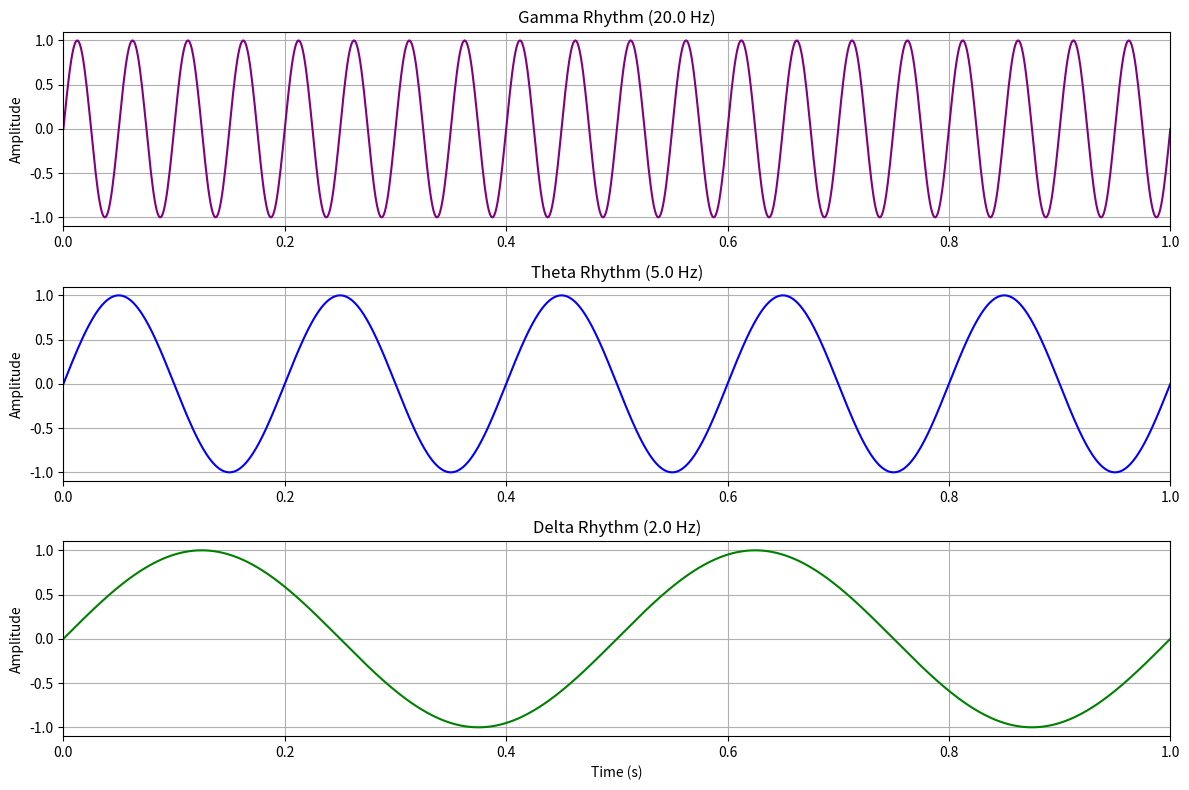

Python code for this plot:
import numpy as np
import matplotlib.pyplot as plt


def main():
    duration = 1.0  # seconds
    fs = 1000  # sampling rate (Hz) for smooth plotting
    t = np.linspace(0, duration, int(duration * fs))

    # Frequencies
    freq_gamma = 20.0
    freq_theta = 5.0
    freq_delta = 2.0

    # Generate signals
    # Using sin(2 * pi * f * t) as in the BioAgent implementation
    gamma = np.sin(2 * np.pi * freq_gamma * t)
    theta = np.sin(2 * np.pi * freq_theta * t)
    delta = np.sin(2 * np.pi * freq_delta * t)

    # Plotting
    plt.figure(figsize=(12, 8))

    plt.subplot(3, 1, 1)
    plt.plot(t, gamma, color="purple")
    plt.title(f"Gamma Rhythm ({freq_gamma} Hz)")
    plt.ylabel("Amplitude")
    plt.grid(True)
    plt.xlim(0, duration)  # Full 10 seconds might be crowded for Gamma, but requested.

    plt.subplot(3, 1, 2)
    plt.plot(t, theta, color="blue")
    plt.title(f"Theta Rhythm ({freq_theta} Hz)")
    plt.ylabel("Amplitude")
    plt.grid(True)
    plt.xlim(0, duration)

    plt.subplot(3, 1, 3)
    plt.plot(t, delta, color="green")
    plt.title(f"Delta Rhythm ({freq_delta} Hz)")
    plt.xlabel("Time (s)")
    plt.ylabel("Amplitude")
    plt.grid(True)
    plt.xlim(0, duration)

    plt.tight_layout()
    plt.savefig("brain_rhythms_10s.png")
    print("Plot saved to brain_rhythms_10s.png")
    plt.show()


if __name__ == "__main__":
    main()
